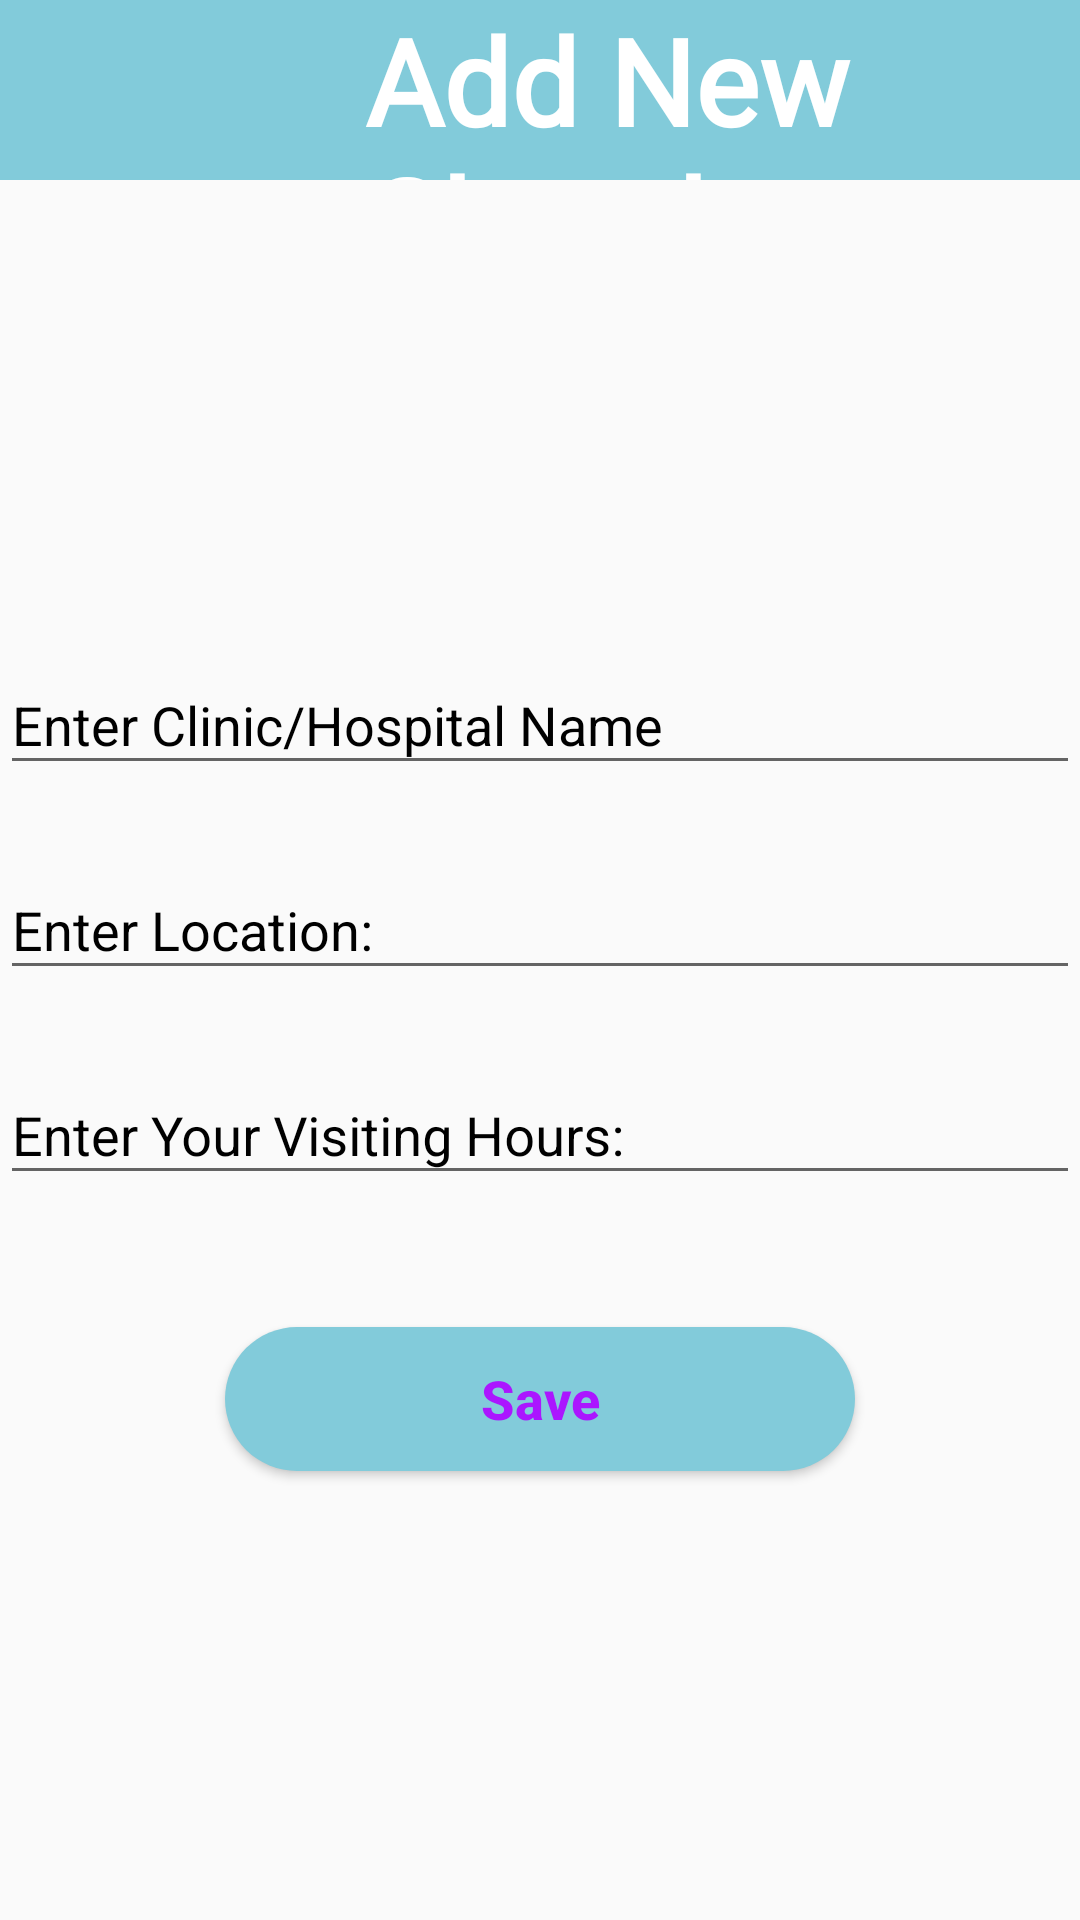

Produce the Android XML layout that renders to this screen, including the resource entries it uses.
<!-- AndroidManifest.xml: application theme AppTheme -->
<!-- res/layout/activity_addchambers.xml -->
<?xml version="1.0" encoding="utf-8"?>
<LinearLayout xmlns:android="http://schemas.android.com/apk/res/android"
    xmlns:app="http://schemas.android.com/apk/res-auto"
    xmlns:tools="http://schemas.android.com/tools"
    android:layout_width="match_parent"
    android:layout_height="match_parent"
    tools:context=".Patient.AddSymptomsActivity"
    android:orientation="vertical"
    android:layout_gravity="center">
    <LinearLayout
        android:layout_width="match_parent"
        android:layout_height="60dp"
        android:orientation="horizontal"
        android:layout_gravity="center"
        android:gravity="center"
        android:background="@color/colorSkyblue">
        <ImageView
            android:layout_width="45dp"
            android:layout_height="45dp"
            android:src="@drawable/ic_baseline_place_24"
            android:layout_gravity="center" />

        <TextView
            android:layout_width="match_parent"
            android:layout_height="match_parent"
            android:text="Add New Chamber"
            android:textSize="40sp"
            android:textStyle="bold"
            android:fontFamily="@font/calibri"
            android:textColor="@color/colorWhite"
            android:background="@color/colorSkyblue"
            android:gravity="center"></TextView>
    </LinearLayout>

    <LinearLayout
        android:layout_width="match_parent"
        android:layout_height="match_parent"
        android:layout_gravity="center"
        android:gravity="center"
        android:orientation="vertical">

        <com.google.android.material.textfield.TextInputLayout
            android:layout_width="match_parent"
            android:layout_height="wrap_content"
            android:layout_marginTop="16dp"
            android:textColorHint="#000000">

            <EditText
                android:id="@+id/chamber_name"
                android:layout_width="match_parent"
                android:layout_height="wrap_content"
                android:hint="Enter Clinic/Hospital Name"

                android:importantForAutofill="no"
                android:inputType="textMultiLine"
                android:textColor="#000000"
                android:textSize="18sp" />

        </com.google.android.material.textfield.TextInputLayout>

        <com.google.android.material.textfield.TextInputLayout
            android:layout_width="match_parent"
            android:layout_height="wrap_content"
            android:layout_marginTop="16dp"
            android:textColorHint="#000000">

            <EditText
                android:id="@+id/chamber_location"
                android:layout_width="match_parent"
                android:layout_height="wrap_content"
                android:hint="Enter Location:"

                android:importantForAutofill="no"
                android:inputType="textMultiLine"
                android:textColor="#000000"
                android:textSize="18sp" />

        </com.google.android.material.textfield.TextInputLayout>

        <com.google.android.material.textfield.TextInputLayout
            android:layout_width="match_parent"
            android:layout_height="wrap_content"
            android:layout_marginTop="16dp"
            android:textColorHint="#000000">

            <EditText
                android:id="@+id/visiting_hour"
                android:layout_width="match_parent"
                android:layout_height="wrap_content"

                android:hint="Enter Your Visiting Hours:"
                android:importantForAutofill="no"
                android:inputType="textMultiLine"
                android:textColor="#000000"
                android:textSize="18sp" />

        </com.google.android.material.textfield.TextInputLayout>

        <Button
            android:id="@+id/btn_save_chamber"
            android:layout_width="210dp"
            android:layout_height="wrap_content"

            android:layout_gravity="center"
            android:layout_marginTop="44dp"
            android:layout_marginBottom="16dp"
            android:background="@drawable/buttonshape2"
            android:text="Save"
            android:textAllCaps="false"
            android:textColor="@color/colorPurple"
            android:textSize="18sp"
            android:textStyle="bold" />
    </LinearLayout>


</LinearLayout>
<!-- resources referenced by this layout -->
<resources>
  <color name="colorPurple">#ab16ff</color>
  <color name="colorSkyblue">#82cbda</color>
  <color name="colorWhite">#FFFFFF</color>
  <!-- drawable buttonshape2 (drawable) -->
  <?xml version="1.0" encoding="utf-8"?>
  <selector xmlns:android="http://schemas.android.com/apk/res/android">
      <item>
          <shape android:shape="rectangle">
              <corners android:radius="25dp" />
              <solid android:color="@color/colorSkyblue"/>
          </shape>
      </item>
  </selector>
  <style name="AppTheme" parent="Theme.AppCompat.Light.DarkActionBar">
          
          <item name="colorPrimary">@color/colorPrimary</item>
          <item name="colorPrimaryDark">#0E66B9</item>
          <item name="colorAccent">@color/colorAccent</item>
          <item name="drawerArrowStyle">@style/DrawerIcon</item>
          <item name="android:listDivider">@android:color/transparent</item>
          <item name="windowActionBar">false</item>
          <item name="windowNoTitle">true</item>
      </style>
  <color name="colorPrimary">#6200EE</color>
  <color name="colorAccent">#03DAC5</color>
  <style name="DrawerIcon" parent="Widget.AppCompat.DrawerArrowToggle">
          <item name="color">#AE000000</item>
      </style>
</resources>
